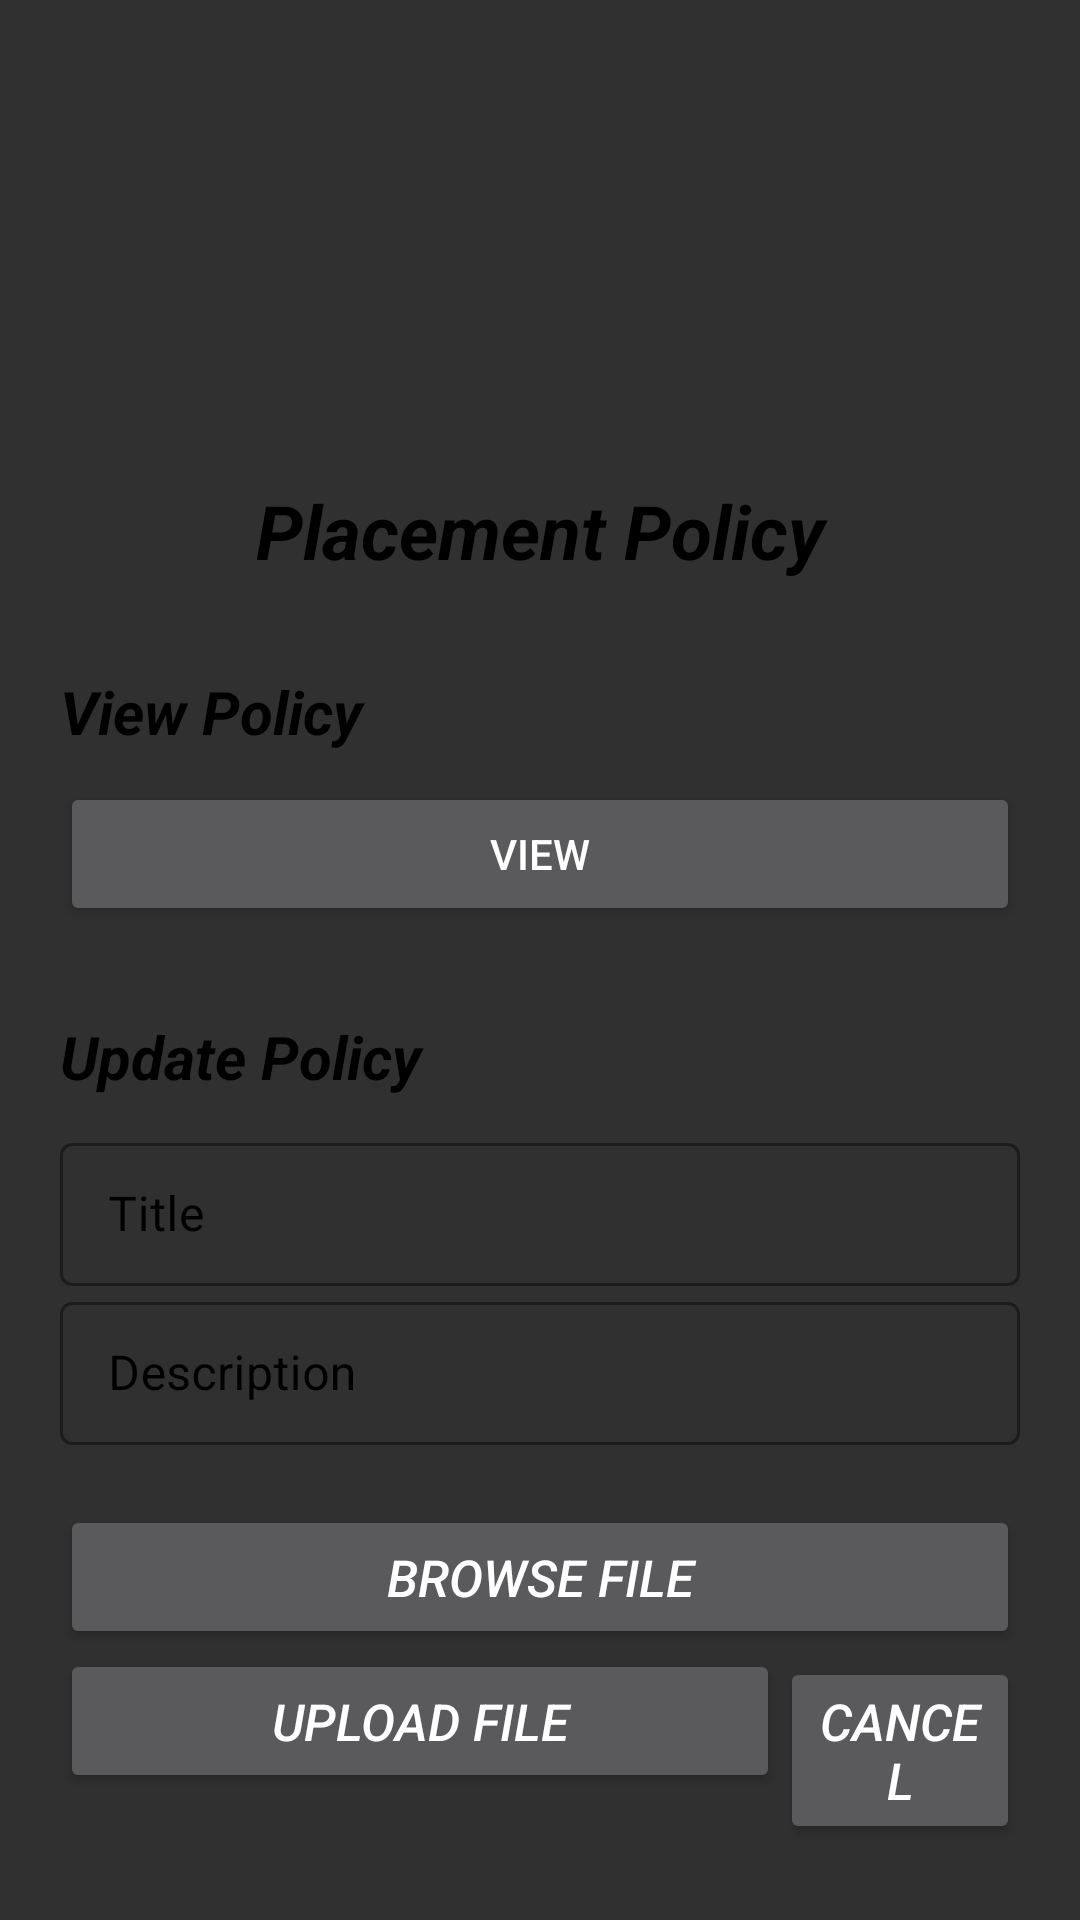

Layout XML and referenced resources for this Android screen:
<!-- AndroidManifest.xml: application theme Theme.NewTPO -->
<!-- res/layout/activity_tpo_policy.xml -->
<?xml version="1.0" encoding="utf-8"?>
<LinearLayout xmlns:android="http://schemas.android.com/apk/res/android"
    xmlns:app="http://schemas.android.com/apk/res-auto"
    xmlns:tools="http://schemas.android.com/tools"
    android:layout_width="match_parent"
    android:layout_height="match_parent"
    tools:context=".TpoPolicy"
    android:background="@drawable/image"
    android:orientation="vertical">


    <LinearLayout
        android:layout_width="match_parent"
        android:layout_height="wrap_content"
        android:layout_marginTop="150dp"
        android:layout_marginLeft="20dp"
        android:layout_marginRight="20dp"
        android:orientation="vertical">

        <TextView
            android:layout_width="match_parent"
            android:layout_height="wrap_content"
            android:textAlignment="center"
            android:textColor="#000000"
            android:text="Placement Policy"
            android:textSize="25dp"
            android:layout_marginTop="10dp"
            android:layout_marginBottom="30dp"
            android:textStyle="bold|italic"/>

        <TextView
            android:layout_width="match_parent"
            android:layout_height="wrap_content"
            android:textColor="#000000"
            android:text="View Policy"
            android:textSize="20dp"
            android:textStyle="bold|italic"/>

        <Button
            android:id="@+id/ViewPolicy_TPO"
            android:layout_width="match_parent"
            android:layout_height="wrap_content"
            android:text="View"
            android:layout_marginBottom="30dp"
            android:layout_marginTop="10dp"/>

        <TextView
            android:layout_width="match_parent"
            android:layout_height="wrap_content"
            android:textColor="#000000"
            android:text="Update Policy"
            android:textSize="20dp"
            android:textStyle="bold|italic"
            android:layout_marginBottom="10dp"/>
        <com.google.android.material.textfield.TextInputLayout

            android:layout_width="match_parent"
            android:layout_height="wrap_content"
            android:hint="Title"
            android:textColorHint="#000"
            app:hintTextColor="#000"
            app:boxStrokeColor="#000"
            android:enabled="true"
            style="@style/Widget.MaterialComponents.TextInputLayout.OutlinedBox.Dense">

            <com.google.android.material.textfield.TextInputEditText
                android:id="@+id/policy_title"
                android:layout_width="match_parent"
                android:layout_height="wrap_content"/>


        </com.google.android.material.textfield.TextInputLayout>

        <com.google.android.material.textfield.TextInputLayout

            android:layout_width="match_parent"
            android:layout_height="wrap_content"
            android:hint="Description"
            android:textColorHint="#000"
            app:hintTextColor="#000"
            app:boxStrokeColor="#000"
            android:enabled="true"
            style="@style/Widget.MaterialComponents.TextInputLayout.OutlinedBox.Dense">

            <com.google.android.material.textfield.TextInputEditText
                android:id="@+id/policy_desc"
                android:layout_width="match_parent"
                android:layout_height="wrap_content"/>


        </com.google.android.material.textfield.TextInputLayout>

        <Button
            android:id="@+id/updatepolicy"
            android:layout_marginTop="20dp"
            android:layout_width="match_parent"
            android:layout_height="wrap_content"
            android:text="Browse File"
            android:textStyle="italic"
            android:textSize="17dp"/>
        <LinearLayout
            android:layout_width="match_parent"
            android:layout_height="wrap_content"
            android:orientation="horizontal">
            <Button
                android:id="@+id/update_toDB_Policy"
                android:layout_width="240dp"
                android:layout_height="wrap_content"
                android:text="Upload File"
                android:textStyle="italic"
                android:textSize="17dp"/>
            <Button
                android:id="@+id/cancel_policy"
                android:layout_width="match_parent"
                android:layout_height="wrap_content"
                android:text="Cancel"
                android:textStyle="italic"
                android:textSize="17dp"/>
        </LinearLayout>



    </LinearLayout>

</LinearLayout>
<!-- resources referenced by this layout -->
<resources>
  <style name="Theme.NewTPO" parent="Theme.MaterialComponents.NoActionBar.Bridge">
          
          <item name="colorPrimary">@color/purple_500</item>
          <item name="colorPrimaryVariant">@color/purple_700</item>
          <item name="colorOnPrimary">@color/white</item>
          
          <item name="colorSecondary">@color/teal_200</item>
          <item name="colorSecondaryVariant">@color/teal_700</item>
          <item name="colorOnSecondary">@color/black</item>
          
          <item name="android:statusBarColor" tools:targetApi="l">?attr/colorPrimaryVariant</item>
          
          <item name="tabBackground">@color/purple_500</item>
      </style>
  <color name="purple_500">#FF6200EE</color>
  <color name="purple_700">#FF3700B3</color>
  <color name="white">#FFFFFFFF</color>
  <color name="teal_200">#FF03DAC5</color>
  <color name="teal_700">#FF018786</color>
  <color name="black">#FF000000</color>
</resources>
